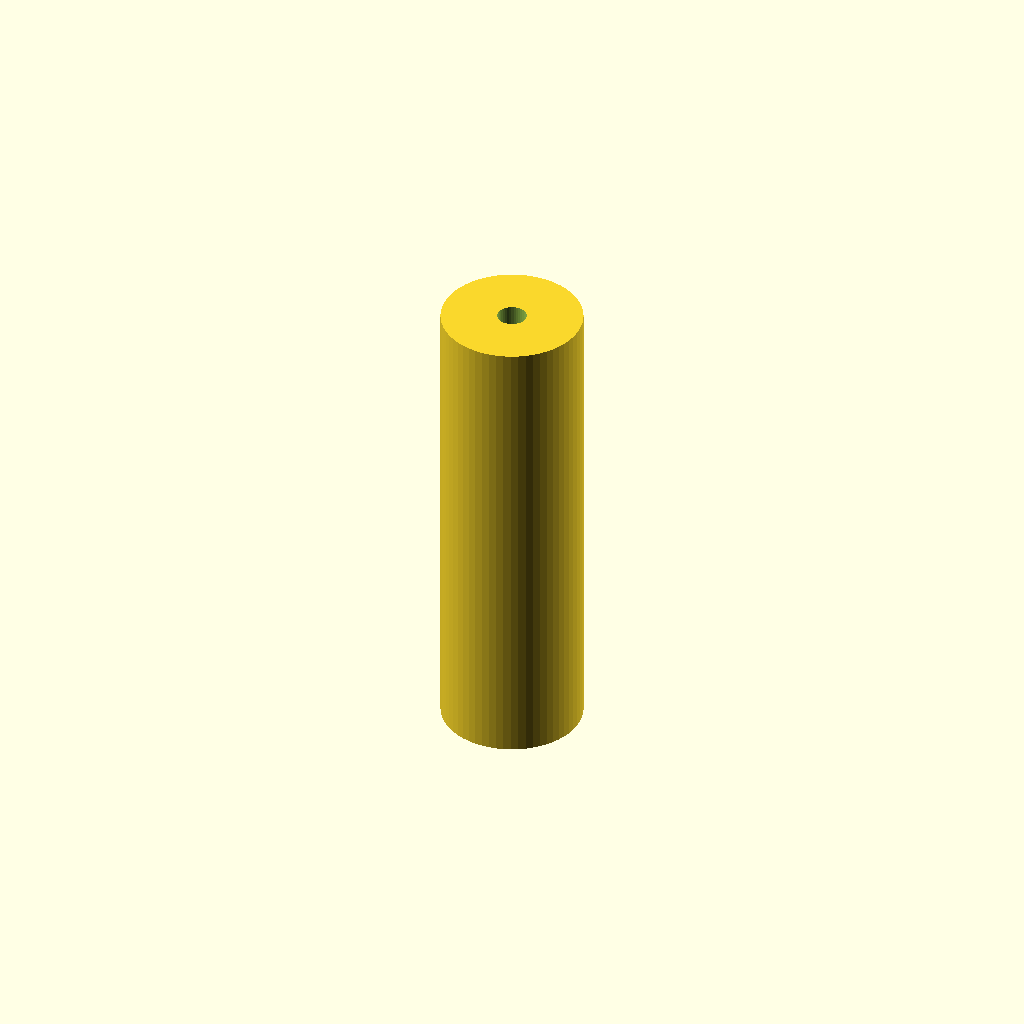
Cell 1: rendered with the file's own defaults.
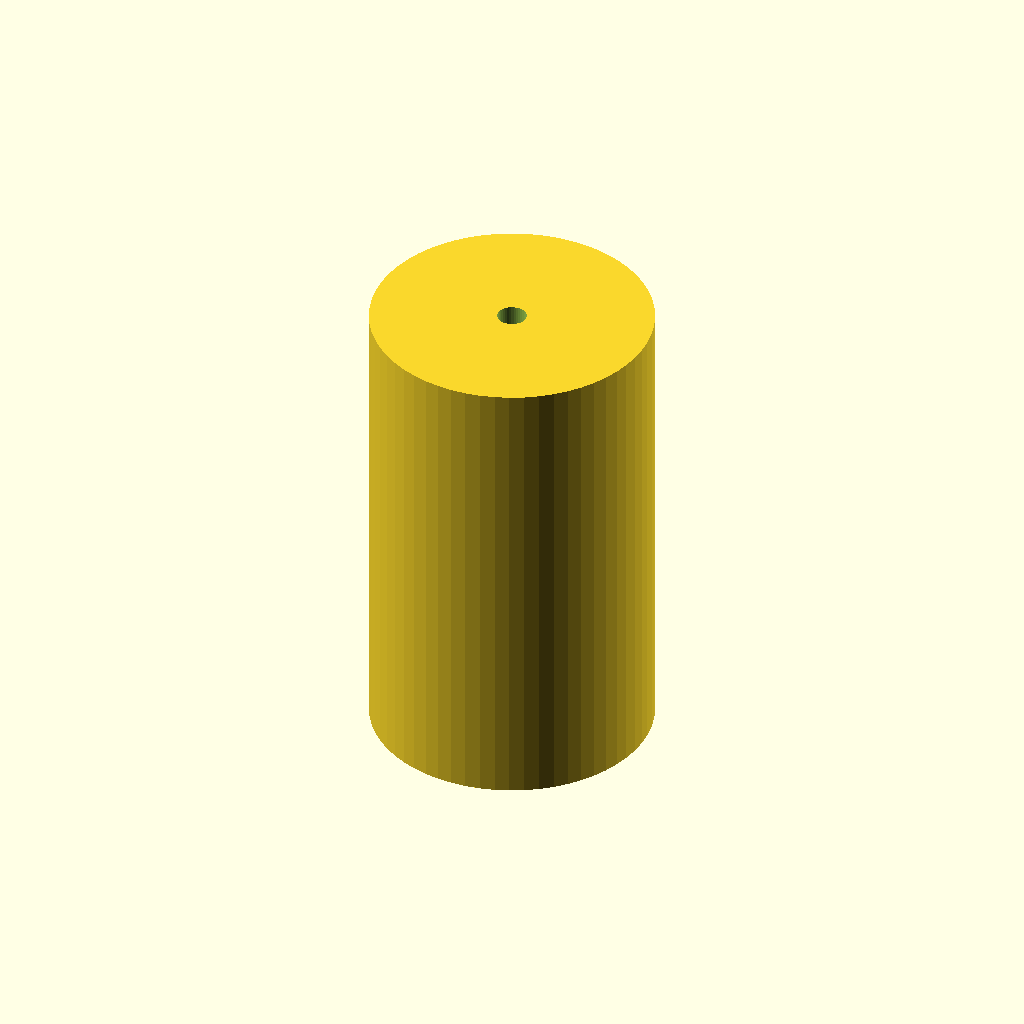
Cell 2: roller_radius = 29.88 (everything else at default).
All cells are drawn from one camera (rotation 55°, 0°, 25°, orthographic, colour scheme Cornfield), so only the parameter changes between them.
OpenSCAD source file output/swarm_revisions/cand_03910e1f/model.scad:

        wall_thickness = 2.83;
        bore_clearance = 1.066;
        roller_radius = 14.94;

        module roller() {
            difference() {
                cylinder(h=100, r=roller_radius, $fn=60);
                translate([0,0,-5])
                    cylinder(h=110, r=bore_clearance + 2, $fn=40);
            }
        }
        roller();
        
Parameter table extracted from the source (name, type, default, range or options):
wall_thickness: number, default 2.83
bore_clearance: number, default 1.066
roller_radius: number, default 14.94
